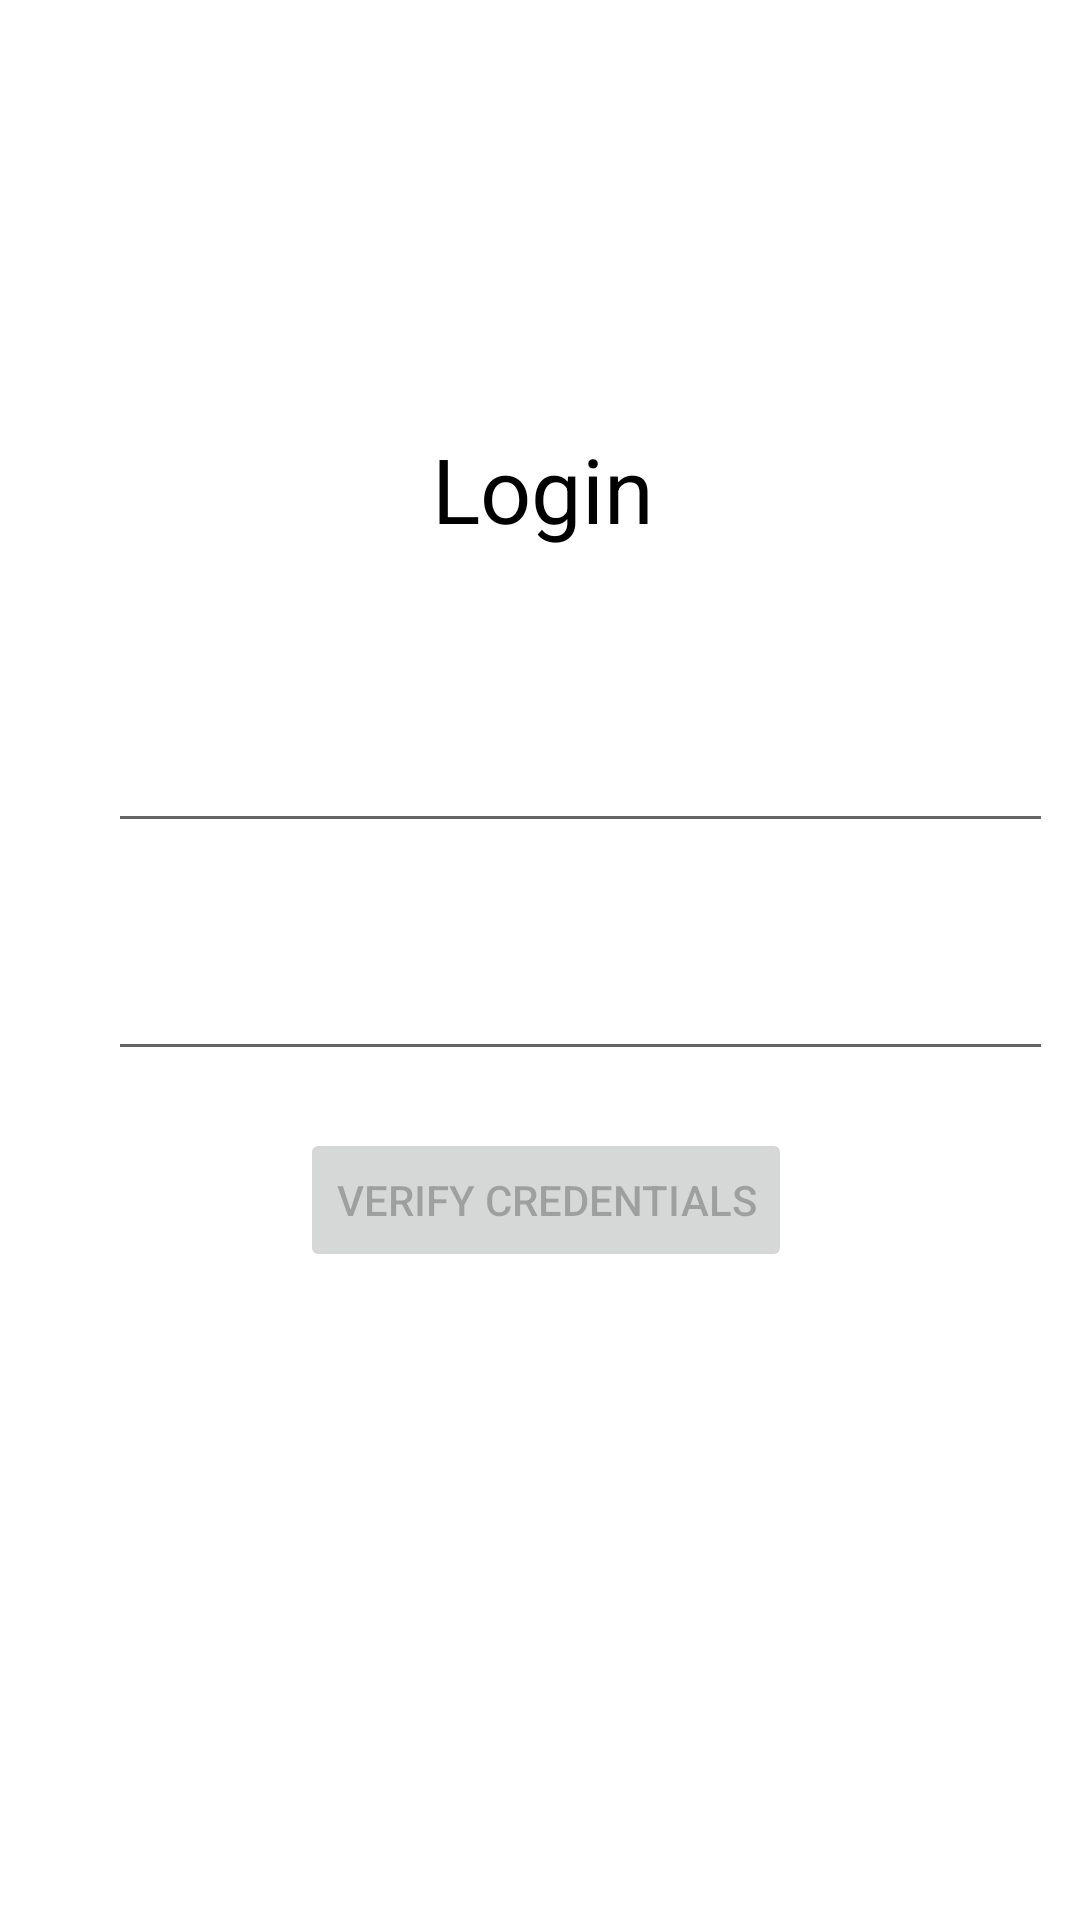

Reconstruct the res/layout file that produces this screen, plus the resources it refers to.
<!-- AndroidManifest.xml: application theme Theme.HW1SOLO -->
<!-- res/layout/login_page.xml -->
<?xml version="1.0" encoding="utf-8"?>
<androidx.constraintlayout.widget.ConstraintLayout xmlns:android="http://schemas.android.com/apk/res/android"
    xmlns:app="http://schemas.android.com/apk/res-auto"
    xmlns:tools="http://schemas.android.com/tools"
    android:layout_width="match_parent"
    android:layout_height="match_parent"
    tools:context=".LoginPage">

    <TextView
        android:id="@+id/LoginText"
        android:layout_width="83dp"
        android:layout_height="46dp"
        android:layout_marginStart="144dp"
        android:text="Login"
        android:textColor="#000000"
        android:textSize="30sp"
        app:layout_constraintBottom_toBottomOf="parent"
        app:layout_constraintHorizontal_bias="0.461"
        app:layout_constraintLeft_toLeftOf="parent"
        app:layout_constraintRight_toRightOf="parent"
        app:layout_constraintStart_toStartOf="parent"
        app:layout_constraintTop_toTopOf="parent"
        app:layout_constraintVertical_bias="0.24" />

    <com.google.android.material.textfield.TextInputEditText
        android:id="@+id/userNameInput"
        android:layout_width="315dp"
        android:layout_height="45dp"
        android:layout_marginStart="36dp"
        android:layout_marginTop="236dp"
        app:layout_constraintStart_toStartOf="parent"
        app:layout_constraintTop_toTopOf="parent" />

    <com.google.android.material.textfield.TextInputEditText
        android:id="@+id/passWordEnter"
        android:layout_width="315dp"
        android:layout_height="45dp"
        android:layout_marginStart="36dp"
        android:layout_marginTop="312dp"
        app:layout_constraintStart_toStartOf="parent"
        app:layout_constraintTop_toTopOf="parent" />

    <Button
        android:id="@+id/verifyCredentials"
        android:layout_width="wrap_content"
        android:layout_height="wrap_content"
        android:layout_marginStart="100dp"
        android:layout_marginTop="376dp"
        android:enabled="false"
        android:text="verify credentials"
        app:layout_constraintStart_toStartOf="parent"
        app:layout_constraintTop_toTopOf="parent" />

</androidx.constraintlayout.widget.ConstraintLayout>
<!-- resources referenced by this layout -->
<resources>
  <style name="Theme.HW1SOLO" parent="Theme.MaterialComponents.DayNight.DarkActionBar">
          
          <item name="colorPrimary">@color/purple_500</item>
          <item name="colorPrimaryVariant">@color/purple_700</item>
          <item name="colorOnPrimary">@color/white</item>
          
          <item name="colorSecondary">@color/teal_200</item>
          <item name="colorSecondaryVariant">@color/teal_700</item>
          <item name="colorOnSecondary">@color/black</item>
          
          <item name="android:statusBarColor" tools:targetApi="l">?attr/colorPrimaryVariant</item>
          
      </style>
  <!-- not gathered from this repository: default colours our renderer supplied (Android Studio template values) -->
  <color name="purple_500">#FF6200EE</color>
  <color name="purple_700">#FF3700B3</color>
  <color name="teal_200">#FF03DAC5</color>
  <color name="teal_700">#FF018786</color>
  <color name="black">#FF000000</color>
  <color name="white">#FFFFFFFF</color>
</resources>
